Labelled photos from "Gesture-Recognition-", an image-classification folder in Naman29699/Gesture-Recognition-. The possible labels are: down, left, nothing, right.

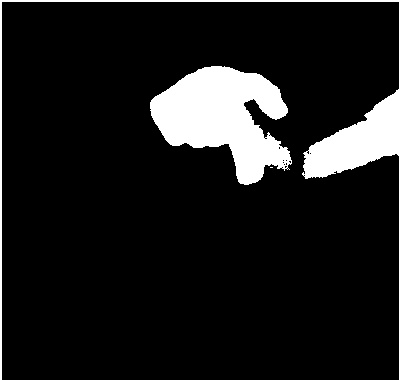
Label: down

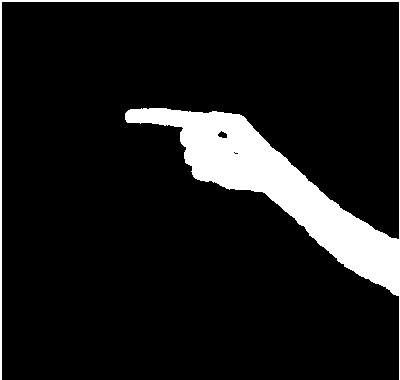
Label: right

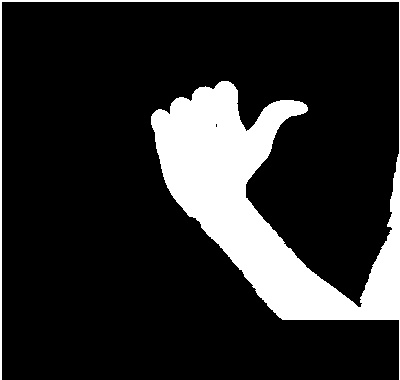
Label: left

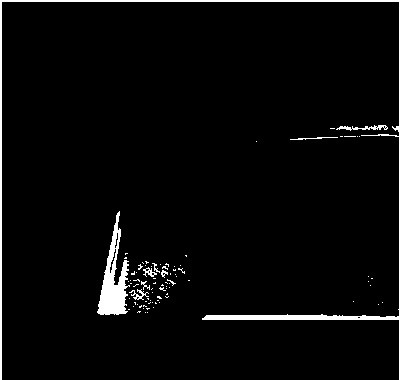
Label: nothing

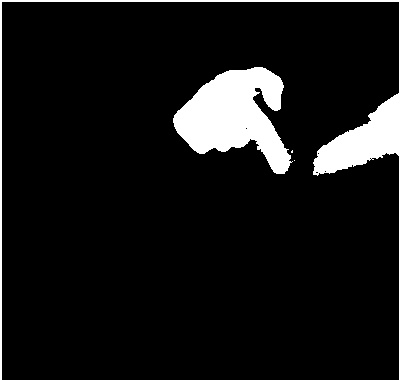
Label: down

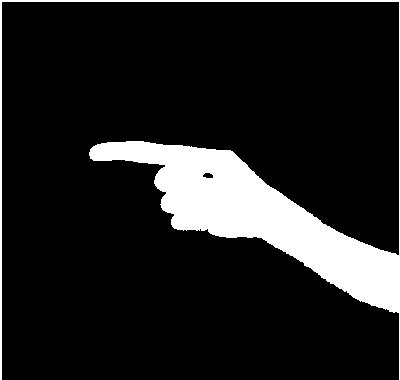
Label: right
